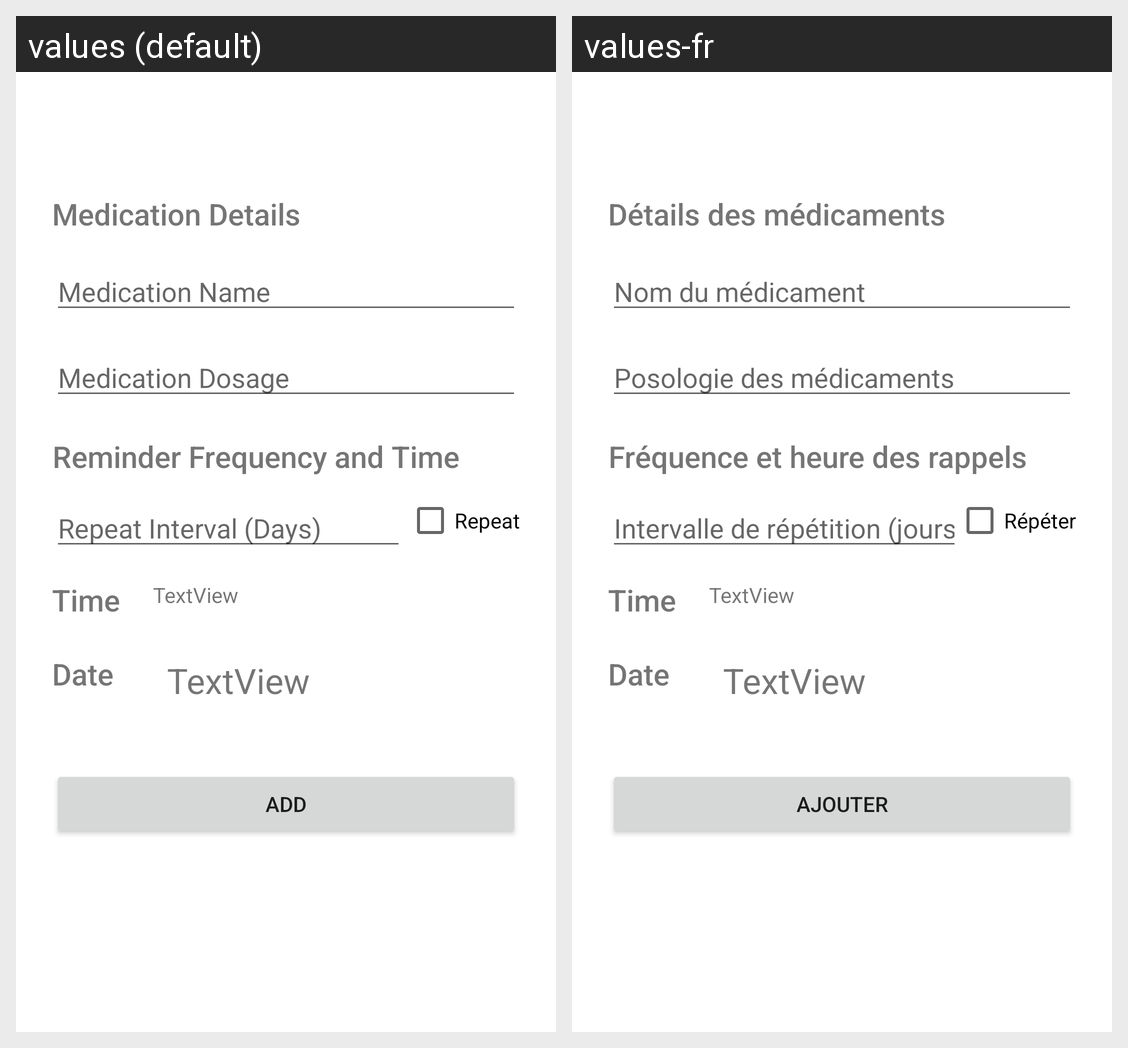

This grid shows one Android layout under two languages. Give, for every string resource on the screen, its name, the default text and each shown locale's text.
Android screen res/layout/fragment_add.xml rendered under 2 locales, left to right: values (default), values-fr. Device: Nexus 5 (rendered at 1080×1920; each locale shown at half size, 540×960, under a caption strip naming it); theme Theme.MedMinder.
Strings drawn on this screen, with the default value and each locale's value (text and hints the layout hard-codes, and strings that could not be matched under every locale, appear in the picture but are not listed):

medication_text
  values: Medication Details
  values-fr: Détails des médicaments

medication_name
  values: Medication Name
  values-fr: Nom du médicament

medication_dosage
  values: Medication Dosage
  values-fr: Posologie des médicaments

add
  values: Add
  values-fr: Ajouter

frequency
  values: Repeat Interval (Days)
  values-fr: Intervalle de répétition (jours)

repeat
  values: Repeat
  values-fr: Répéter

reminder_text
  values: Reminder Frequency and Time
  values-fr: Fréquence et heure des rappels
